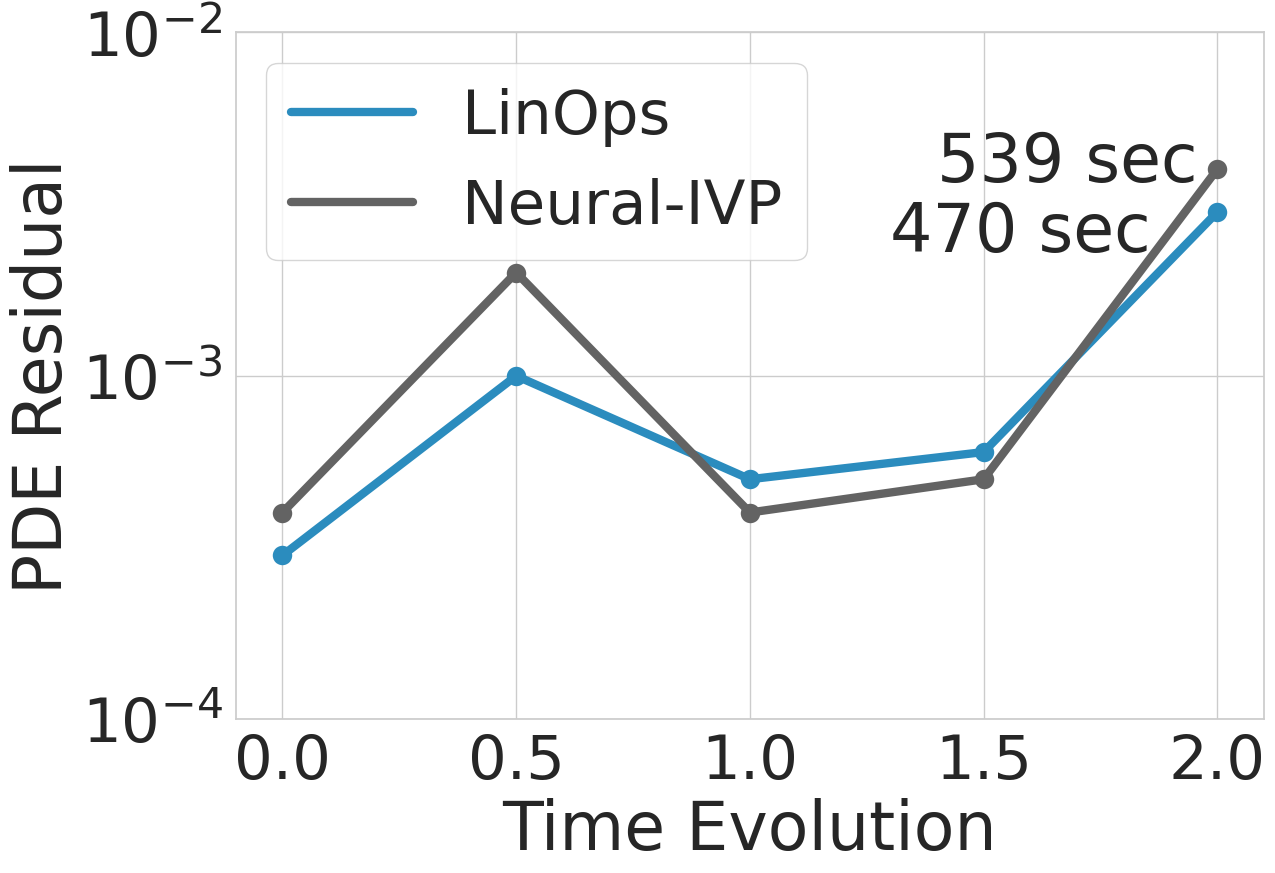

Source code (Python):
from matplotlib import pyplot as plt
import numpy as np
import seaborn as sns
# from linops.experiment_utils import load_object

sns.set(style="whitegrid", font_scale=4.0)

# linops_cpu = load_object("./logs/neural_pdes_linops_cpu.pkl")
# linops_gpu = load_object("./logs/neural_pdes_linops_gpu.pkl")
# scipy = load_object("./logs/neural_pdes_scipy.pkl")
linops = {}
linops["times"] = np.array([0., 0.5, 1.0, 1.5, 2.0])
linops["res"] = np.array([3e-4, 1e-3, 5e-4, 6e-4, 3e-3])
scipy = {}
scipy["times"] = np.array([0., 0.5, 1.0, 1.5, 2.0])
scipy["res"] = np.array([4e-4, 2e-3, 4e-4, 5e-4, 4e-3])
results = [linops, scipy]
labels = ["LinOps", "Neural-IVP"]
colors = ["#2b8cbe", "#636363"]

plt.figure(dpi=50, figsize=(14, 10))
for idx, result in enumerate(results):
    times = result["times"]
    res = result["res"]
    plt.plot(times, res, label=labels[idx], c=colors[idx], lw=6)
    plt.scatter(times, res, c=colors[idx], lw=8)
plt.text(1.4, 3.7e-3, "539 sec")
plt.text(1.3, 2.3e-3, "470 sec")
# plt.annotate('', xy=(2.2, 3.7e-3), xytext=(1.5, 3.7e-3),
#              arrowprops=dict(facecolor='black', shrink=0.05))
plt.xlabel("Time Evolution")
plt.ylabel("PDE Residual")
plt.yscale("log")
plt.ylim([1e-4, 1e-2])
plt.legend()
plt.tight_layout()
plt.savefig("neural_pdes.pdf")
plt.show()
